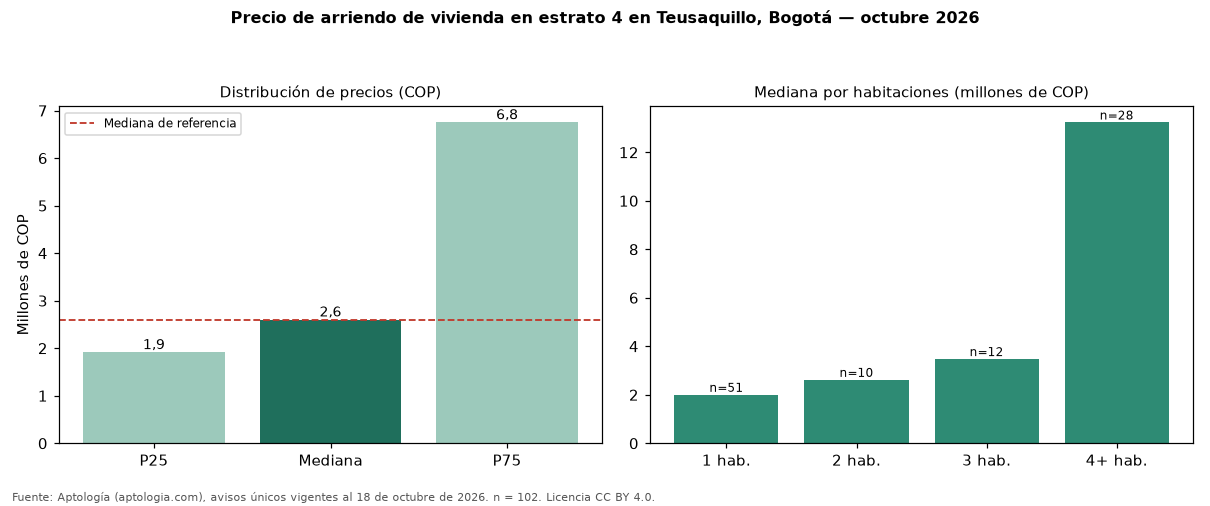

The table this chart was drawn from, first rows:
seccion, metrica, valor_cop, n
precio, p25, 1912500, 102
precio, mediana, 2600000, 102
precio, p75, 6750000, 102
cop_por_m2, p25, 31579, 102
cop_por_m2, mediana, 48485, 102
cop_por_m2, p75, 65714, 102
area, area_mediana_m2, 50.0, 102
habitaciones, 1, 2000000, 51
habitaciones, 2, 2616500, 10
habitaciones, 3, 3475000, 12
habitaciones, 4+, 13230000, 28
administracion, mediana, 335000, 21
estrato, moda, 4, 
parqueadero, porcentaje_con_parqueadero, 47.1, 102
referencia, mediana_referencia, 2600000, 135
referencia, mediana_cop_por_m2_referencia, 48836, 135
